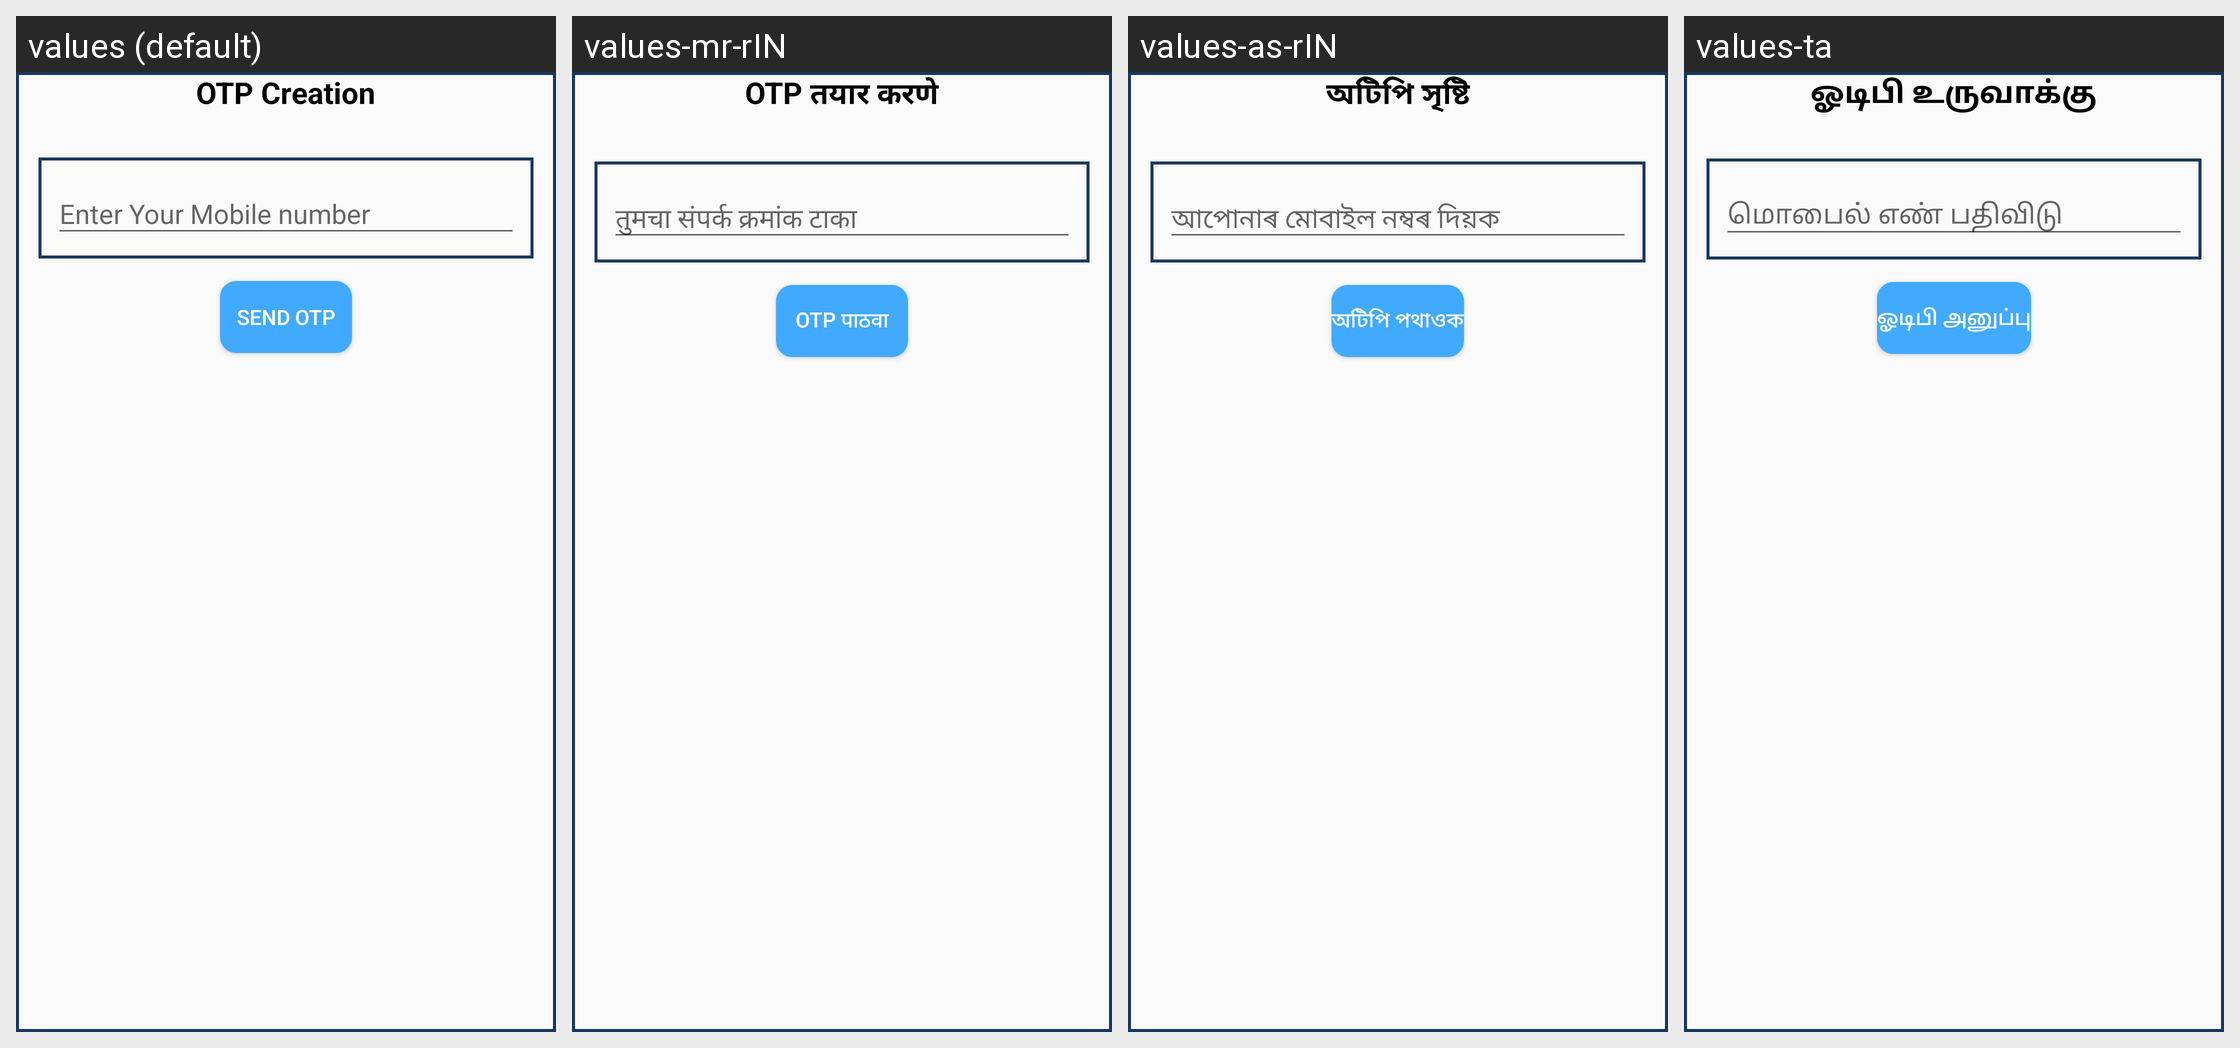

The same Android screen rendered under several of its app's locales, left to right. List the strings drawn on it with the default value and each locale's translation.
Android screen res/layout/forgot_passdialog.xml rendered under 4 locales, left to right: values (default), values-mr-rIN, values-as-rIN, values-ta. Device: Nexus 5 (rendered at 1080×1920; each locale shown at half size, 540×960, under a caption strip naming it); theme AppTheme.
Other locales in the repository, not shown: values-bn, values-gu-rIN, values-hi-rIN, values-kha, values-mi, values-ml, values-or-rIN, values-pa.
Strings drawn on this screen, with the default value and each locale's value (text and hints the layout hard-codes, and strings that could not be matched under every locale, appear in the picture but are not listed):

otp_creation
  values: OTP Creation
  values-mr-rIN: OTP तयार करणे
  values-as-rIN: অটিপি সৃষ্টি
  values-ta: ஓடிபி உருவாக்கு

enter_mobile
  values: Enter Your Mobile number
  values-mr-rIN: तुमचा संपर्क क्रमांक टाका
  values-as-rIN: আপোনাৰ মোবাইল নম্বৰ দিয়ক
  values-ta: மொபைல் எண் பதிவிடு

send_otp
  values: Send OTP
  values-mr-rIN: OTP पाठवा
  values-as-rIN: অটিপি পথাওক
  values-ta: ஓடிபி அனுப்பு
